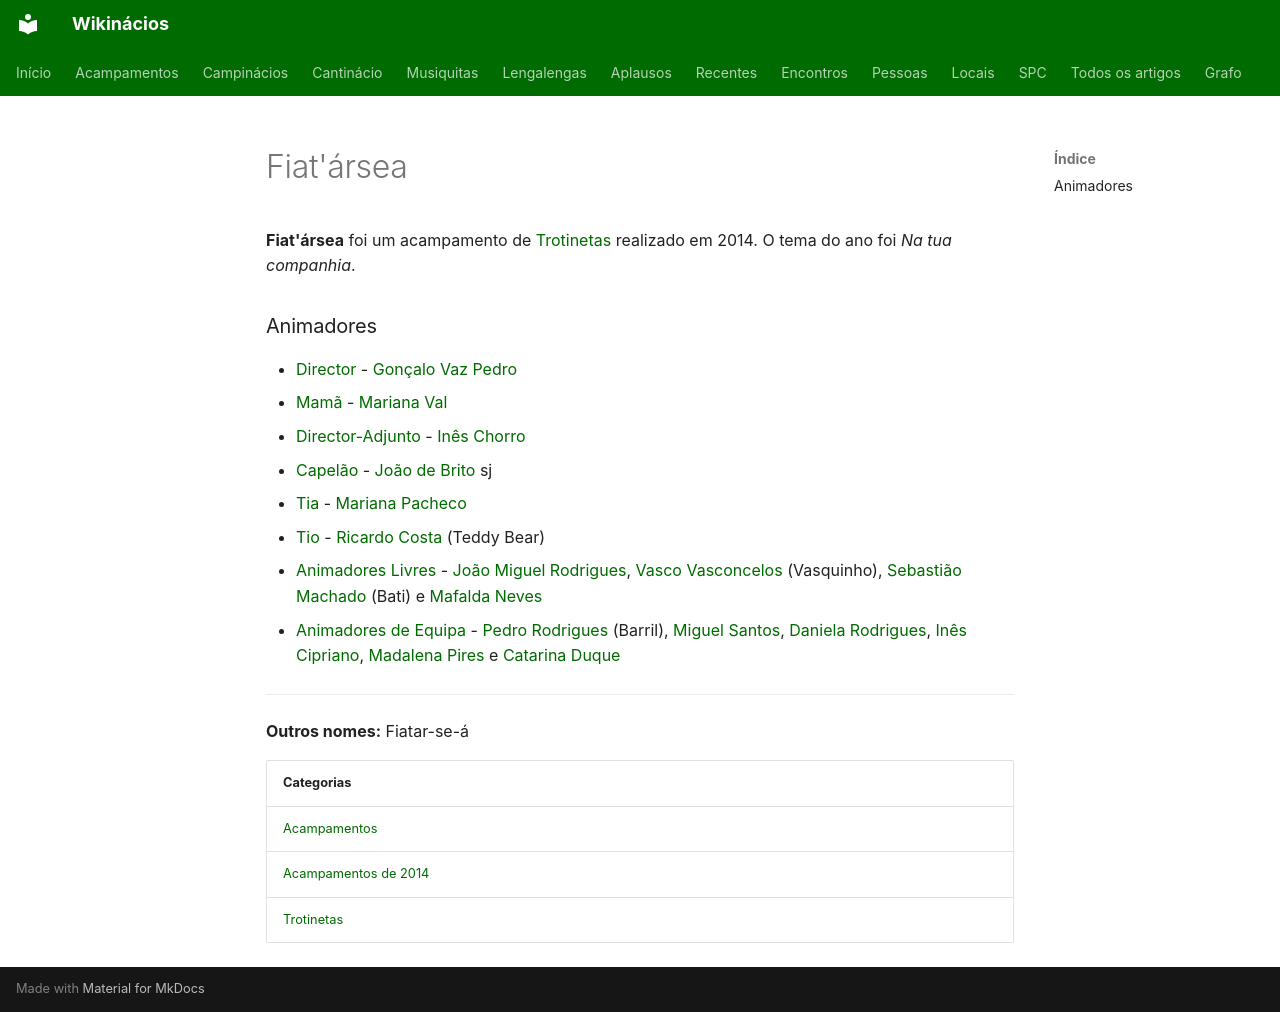

repository: neteinstein/Campinacios · page: Acampamentos/2014/Fiat'ársea.html · generator: mkdocs

# Fiat'ársea

**Fiat'ársea** foi um acampamento de [Trotinetas](../../Categorias/Trotinetas.md) realizado em 2014. O tema do ano foi *Na tua companhia*.

### Animadores

- [Director](../../Cargos/Director.md) - [Gonçalo Vaz Pedro](../../Pessoas/G/Gon%C3%A7alo%20Vaz%20Pedro.md)
- [Mamã](../../Cargos/Mam%C3%A3.md) - [Mariana Val](../../Pessoas/M/Mariana%20Val.md)
- [Director-Adjunto](../../Cargos/Director-Adjunto.md) - [Inês Chorro](../../Pessoas/I/In%C3%AAs%20Chorro.md)
- [Capelão](../../Cargos/Capel%C3%A3o.md) - [João de Brito](../../Pessoas/J/Jo%C3%A3o%20de%20Brito.md) sj
- [Tia](../../Cargos/Tio.md) - [Mariana Pacheco](../../Pessoas/M/Mariana%20Pacheco.md)
- [Tio](../../Cargos/Tio.md) - [Ricardo Costa](../../Pessoas/R/Ricardo%20Costa.md) (Teddy Bear)
- [Animadores Livres](../../Cargos/Animador%20Livre.md) - [João Miguel Rodrigues](../../Pessoas/J/Jo%C3%A3o%20Miguel%20Rodrigues.md), [Vasco Vasconcelos](../../Pessoas/V/Vasco%20Vasconcelos.md) (Vasquinho), [Sebastião Machado](../../Pessoas/S/Sebasti%C3%A3o%20Machado.md) (Bati) e [Mafalda Neves](../../Pessoas/M/Mafalda%20Neves.md)
- [Animadores de Equipa](../../Cargos/Animador%20de%20Equipa.md) - [Pedro Rodrigues](../../Pessoas/P/Pedro%20Rodrigues%20%28Barril%29.md) (Barril), [Miguel Santos](../../Pessoas/M/Miguel%20Santos.md), [Daniela Rodrigues](../../Pessoas/D/Daniela%20Rodrigues.md), [Inês Cipriano](../../Pessoas/I/In%C3%AAs%20Cipriano.md), [Madalena Pires](../../Pessoas/M/Madalena%20Pires.md) e [Catarina Duque](../../Pessoas/C/Catarina%20Duque.md)

---

**Outros nomes:** Fiatar-se-á

| Categorias |
| --- |
| [Acampamentos](../../Categorias/Acampamentos.md) |
| [Acampamentos de 2014](../../Categorias/Acampamentos%20de%202014.md) |
| [Trotinetas](../../Categorias/Trotinetas.md) |
